Run: headless pygame with SDL's dummy video driver; simulated clock (each Clock.tick advances the game by its frame time, no real sleeping); random seed 0; keys injected as events and as key.get_pressed() state; mouse plan: one left click at the window centre at the start of phase 2, then a move to the lower-right quarter at the start of phase 3.
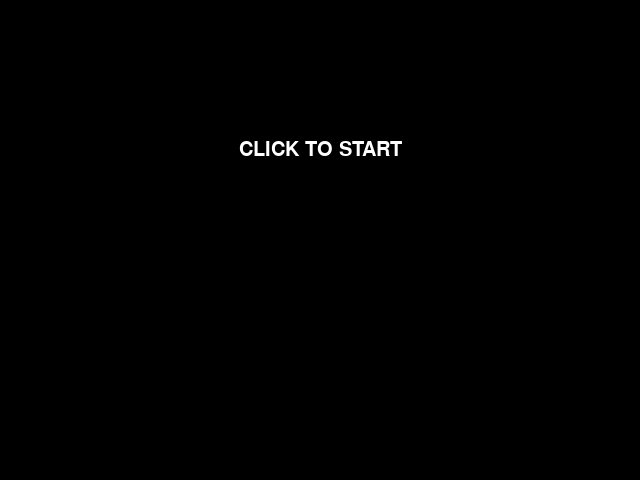
Frame 1 of 4 · flips 1–60 · no input
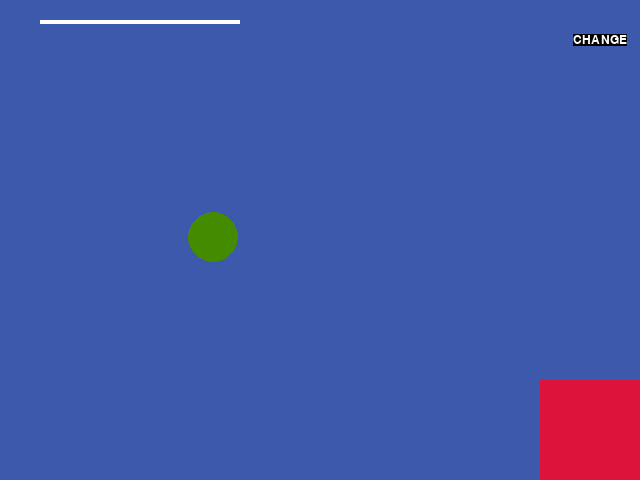
Frame 2 of 4 · flips 61–180 · clicked the window centre · tapped SPACE, RETURN · held RIGHT (→), D
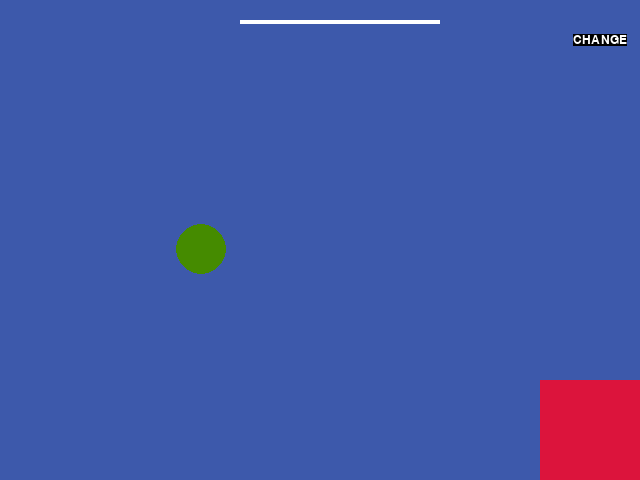
Frame 3 of 4 · flips 181–300 · moved the mouse to the lower-right quarter · held DOWN (↓), S
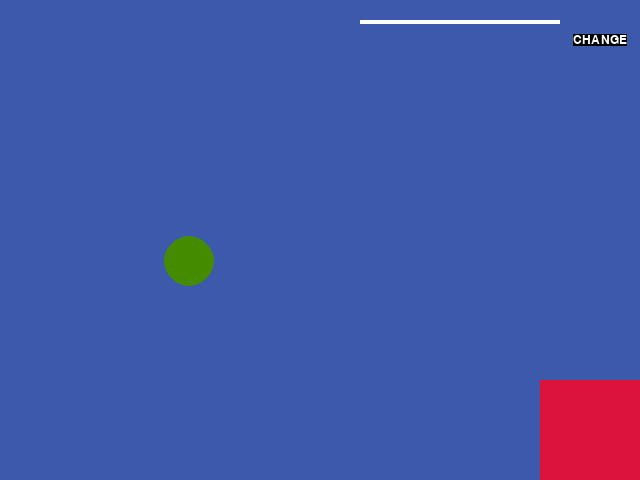
Frame 4 of 4 · flips 301–420 · held LEFT (←), A, UP (↑), W

The pygame program that drew these frames:

'''
This program is free software: you can redistribute it and/or modify
it under the terms of the GNU General Public License as published by
the Free Software Foundation, either version 3 of the License, or
(at your option) any later version.
This program is distributed in the hope that it will be useful,
but WITHOUT ANY WARRANTY; without even the implied warranty of
MERCHANTABILITY or FITNESS FOR A PARTICULAR PURPOSE. See the
GNU General Public License for more details.
You should have received a copy of the GNU General Public License
along with this program. If not, see <http://www.gnu.org/licenses/>.
#####
Katie Chiu
Final
Version .1
Last updated 28 May 2019
'''
import pygame, sys
global posx,posy,count,window_height,window_width
pygame.font.init()
pygame.init()
screen = pygame.display.set_mode((640, 480))
surface = pygame.Surface((50,50))
change=5
begin=0
posx=200
posy=200
count=0
window_height=480
window_width=640

DOWNLEFT = 1
DOWNRIGHT = 3
UPLEFT = 7
UPRIGHT = 9
direction=DOWNLEFT
MOVESPEED = 4

BLUE=(61,89,171)
WHITE = (255, 255, 255) #colors
GREEN=(69,139,0)
RED=(220,20,60)
BLACK=(0,0,0)
GREY=(128,138,135)
YELLOW=(255,215,0)
color=BLUE
colorcircle=GREEN

class Entity(pygame.sprite.Sprite):
    def __init__(self, x, y, width, height):
        pygame.sprite.Sprite.__init__(self)

        self.x = x
        self.y = y
        self.width = width
        self.height = height

        self.rect = pygame.Rect(self.x, self.y, self.width, self.height)

class Paddle(Entity):
    def __init__(self, x, y, width, height):
        super(Paddle, self).__init__(x, y, width, height)

        self.image = pygame.Surface([self.width, self.height])
        self.image.fill(WHITE)

class Corner(Entity):
    def __init__(self, x, y, width, height):
        super(Corner, self).__init__(x, y, width, height)

        self.image = pygame.Surface([self.width, self.height])
        self.image.fill(RED)


def circlemove():
    global posx,posy,count
    if count==10:
        posx+=-1
        posy+=1
        count=0
    if posx>=0:
        posx+=-1
    if posx<=640:
        posx+=1
    if posy<=430:
        posy+=1
    if posy>=70:
        posy+=-1

all_sprites_list = pygame.sprite.Group()
paddle = Paddle(320, 20, 200, 4)
rect=Corner(540,380,100,100)
all_sprites_list.add(paddle)
all_sprites_list.add(rect)

font = pygame.font.SysFont('arial', 18) #fonts
titlefont = pygame.font.SysFont('arial', 30)
text = font.render(str("CHANGE"), True, WHITE, BLACK)  # shows score
textbox = text.get_rect()
textbox.center = (600, 40)

while True: #keeps pygame running
    mouseClicked=False
    if begin == 0: #menu
        screen.fill(BLACK)
        title = titlefont.render(str("CLICK TO START"), True, WHITE) #display for menu
        titlerect = title.get_rect()
        titlerect.center = (320, 150)

        key = pygame.key.get_pressed()
        if key[pygame.K_SPACE]: #if spacebar pressed, starts game
            begin = 1
        if key[pygame.K_h]:
            begin=5
        for event in pygame.event.get():
            if event.type == pygame.QUIT:
                pygame.quit()
                sys.exit()
            if event.type == pygame.KEYDOWN and event.key == pygame.K_ESCAPE: #if enter pressed, goes to instructions
                pygame.quit()
                sys.exit()
            elif event.type == pygame.MOUSEBUTTONUP:  # assigns where the user clicked
                mousex, mousey = event.pos
                mouseClicked = True
        screen.blit(title, titlerect)
        if mouseClicked:
            begin=2
    if begin==2:
        count = count + 1
        for event in pygame.event.get():
            if event.type==pygame.QUIT: #if program closes
                pygame.quit()
                sys.exit()
            if event.type == pygame.KEYDOWN and event.key == pygame.K_ESCAPE: #if enter pressed, goes to instructions
                pygame.quit()
                sys.exit()
            elif event.type == pygame.MOUSEBUTTONUP:  # assigns where the user clicked
                mousex, mousey = event.pos
                mouseClicked = True
        if mouseClicked:
            if color==BLUE:
                color=YELLOW
            if color==YELLOW:
                color=BLACK
            if color==BLACK:
                color=GREY
            if color==GREY:
                color=BLUE
        screen.fill(color)
        surface.fill(color)
        circle = pygame.draw.circle(surface, colorcircle, (25, 25), 25)
        circlemove()

        paddle.rect.x+=change
        if paddle.rect.x<=0:
            change=5
        elif paddle.rect.x+200>=640:
            change=-5
        screen.blit(surface,(posx,posy))

        for ent in all_sprites_list:
            ent.update()
        all_sprites_list.draw(screen)
        screen.blit(text, textbox)

    pygame.display.update()
